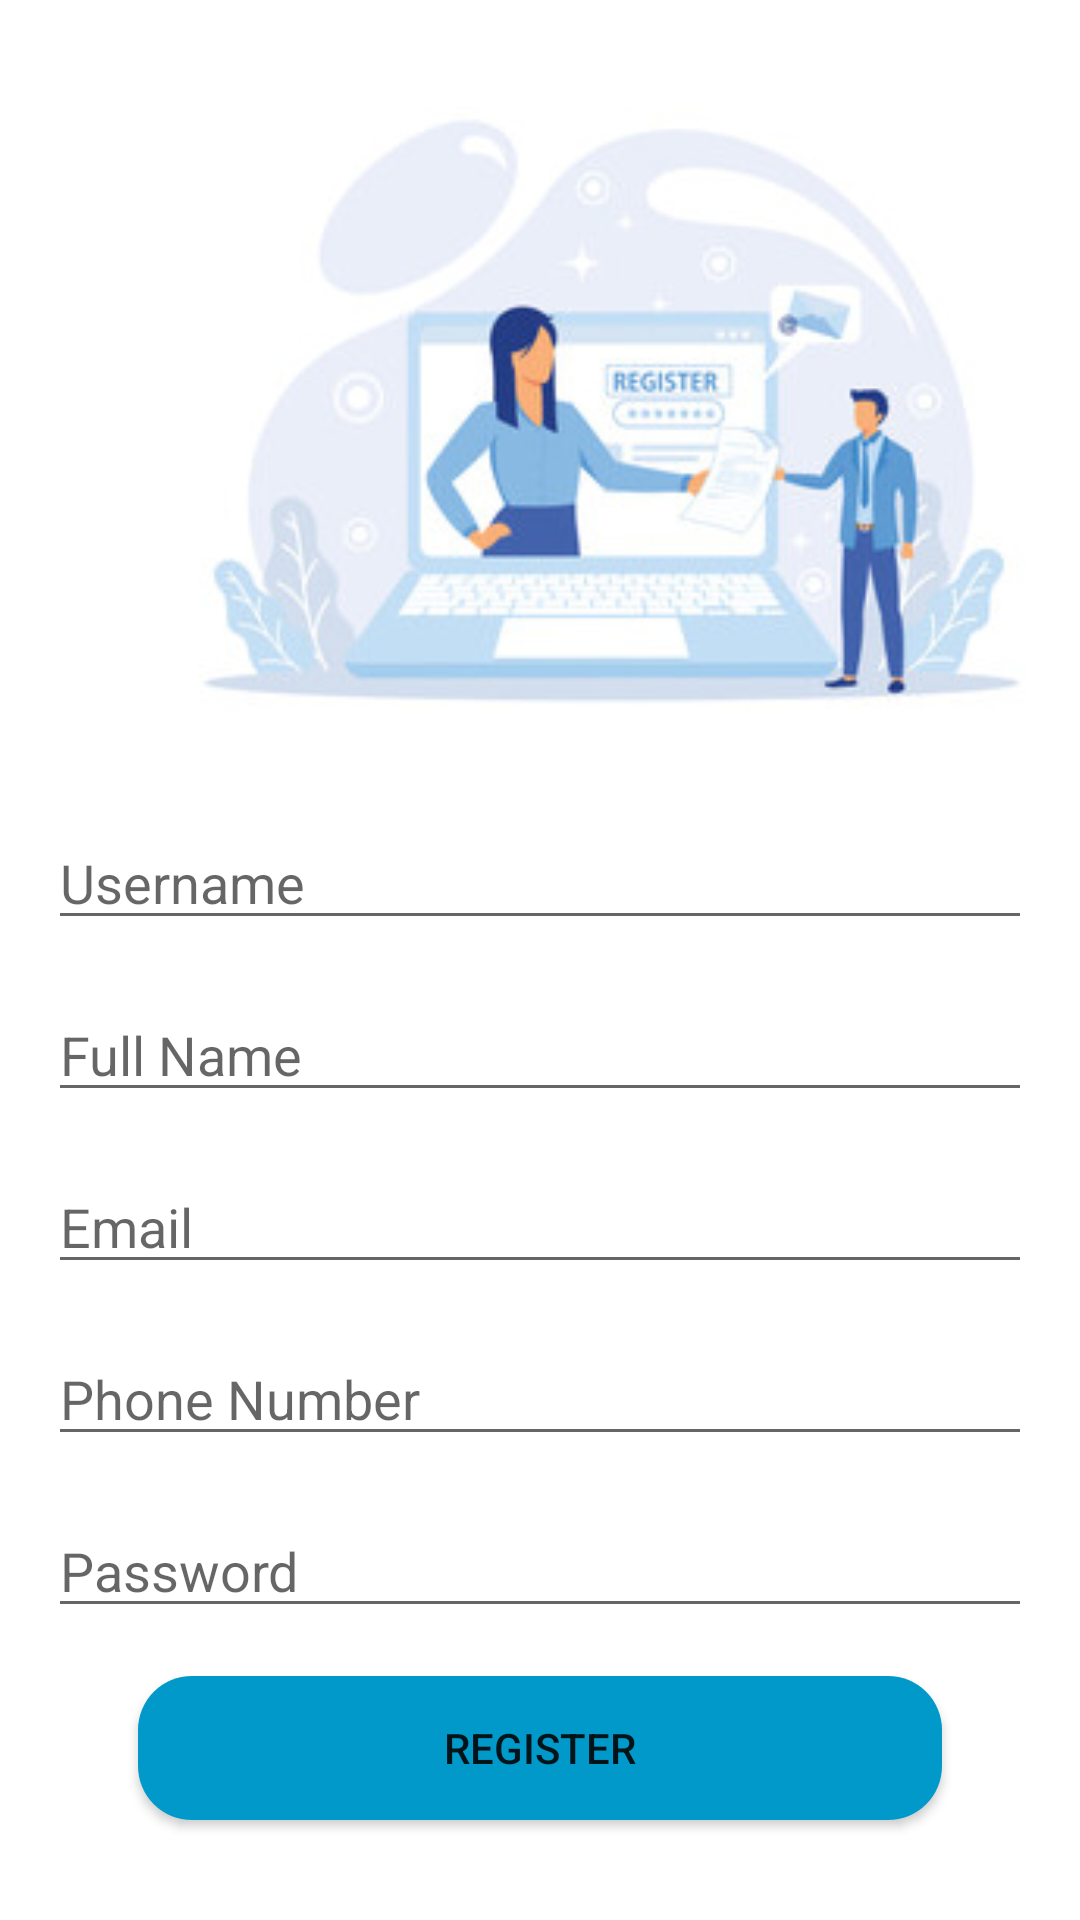

Android layout source for this screen:
<!-- AndroidManifest.xml: application theme Theme.Connect -->
<!-- res/layout/register.xml -->
<?xml version="1.0" encoding="utf-8"?>
<LinearLayout
    xmlns:android="http://schemas.android.com/apk/res/android"
    android:layout_width="match_parent"
    android:layout_height="match_parent"
    android:orientation="vertical"
    xmlns:tools="http://schemas.android.com/tools"
    android:padding="16dp"
    tools:context=".RegisterActivity"
    android:background="@color/white">


    <ImageView
        android:id="@+id/imageView2"
        android:layout_width="376dp"
        android:layout_height="wrap_content"
        android:scaleType="centerCrop"
        android:src="@drawable/reg" />


    <EditText
        android:id="@+id/username"
        android:layout_width="match_parent"
        android:layout_height="wrap_content"
        android:layout_below="@+id/imageView2"
        android:layout_marginTop="16dp"
        android:layout_marginBottom="16dp"
        android:hint="Username"
        android:inputType="text" />

    <EditText
        android:id="@+id/fullname"
        android:layout_width="match_parent"
        android:layout_height="wrap_content"
        android:hint="Full Name"
        android:inputType="text"
        android:layout_below="@id/username"
        android:layout_marginBottom="16dp"/>

    <EditText
        android:id="@+id/email"
        android:layout_width="match_parent"
        android:layout_height="wrap_content"
        android:hint="Email"
        android:inputType="textEmailAddress"
        android:layout_below="@id/fullname"
        android:layout_marginBottom="16dp"/>

    <EditText
        android:id="@+id/phone"
        android:layout_width="match_parent"
        android:layout_height="wrap_content"
        android:hint="Phone Number"
        android:inputType="phone"
        android:layout_below="@id/email"
        android:layout_marginBottom="16dp"/>

    <EditText
        android:id="@+id/password"
        android:layout_width="match_parent"
        android:layout_height="wrap_content"
        android:hint="Password"
        android:inputType="textPassword"
        android:layout_below="@id/phone"
        android:layout_marginBottom="16dp"/>

    <Button
        android:id="@+id/register"
        android:layout_width="match_parent"
        android:layout_height="wrap_content"
        android:layout_below="@id/password"
        android:layout_alignParentStart="true"
        android:layout_alignParentEnd="true"
        android:layout_marginStart="30dp"
        android:layout_marginEnd="30dp"
        android:layout_marginBottom="16dp"
        android:background="@drawable/button_background"
        android:text="Register" />

    <TextView
        android:id="@+id/txt_Login"
        android:layout_width="match_parent"
        android:layout_height="wrap_content"
        android:layout_below="@id/register"
        android:layout_marginTop="25dp"
        android:layout_marginBottom="16dp"
        android:gravity="center"
        android:text="Already have an account? Login here."
        android:textColor="@color/black"
        android:textSize="18sp" />

</LinearLayout>
<!-- resources referenced by this layout -->
<resources>
  <color name="black">#FF000000</color>
  <color name="white">#FFFFFFFF</color>
  <!-- drawable button_background (drawable) -->
  <?xml version="1.0" encoding="utf-8"?>
  <selector xmlns:android="http://schemas.android.com/apk/res/android">
      <item android:state_pressed="true">
          <shape android:shape="rectangle">
              <solid android:color="@color/color3" /> 
              <corners android:radius="60dp" />
          </shape>
      </item>
      <item>
          <shape android:shape="rectangle">
              <solid android:color="@color/color3" /> 
              <corners android:radius="18dp" />
          </shape>
      </item>
  </selector>
  <!-- drawable reg: jpg bitmap (drawable, 19321 bytes) -->
  <style name="Theme.Connect" parent="Base.Theme.Connect" />
  <color name="color3">#0099C9</color>
  <style name="Base.Theme.Connect" parent="Theme.AppCompat.Light.NoActionBar">
          
          
      </style>
</resources>
